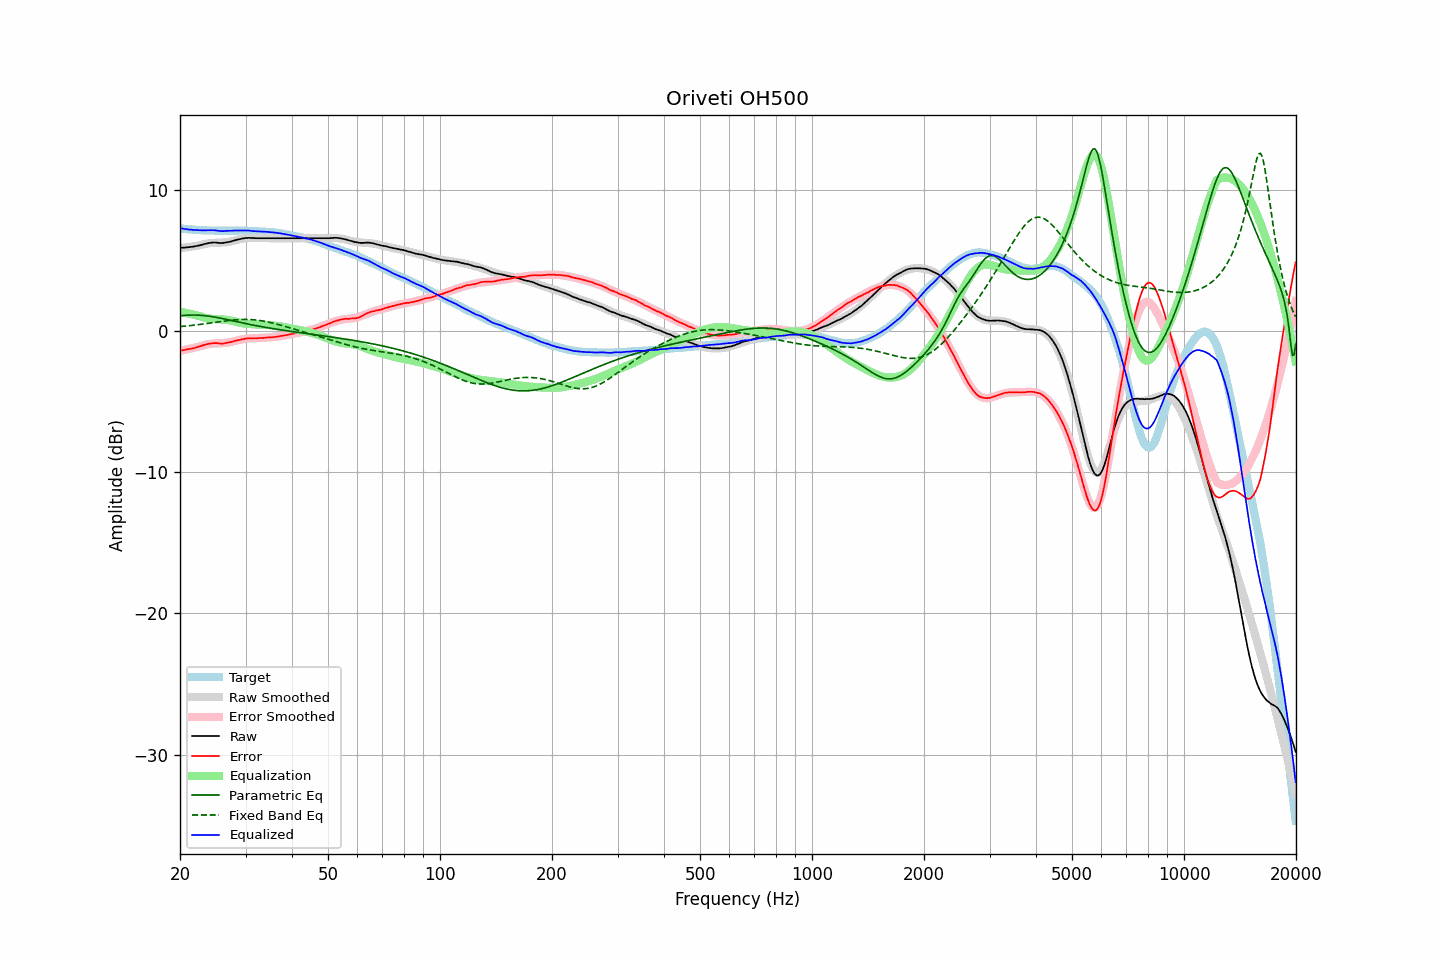

Values plotted in this chart, from the file beside it:
frequency, raw, error, smoothed, error_smoothed, equalization, parametric_eq, fixed_band_eq, equalized_raw, equalized_smoothed, target
20.00, 5.91, -1.37, 5.90, -1.39, 1.39, 1.10, 0.33, 7.30, 7.29, 7.28
20.20, 5.92, -1.35, 5.91, -1.37, 1.37, 1.11, 0.34, 7.29, 7.27, 7.27
20.40, 5.92, -1.34, 5.92, -1.34, 1.34, 1.12, 0.35, 7.27, 7.26, 7.26
20.61, 5.93, -1.32, 5.93, -1.32, 1.32, 1.13, 0.36, 7.25, 7.25, 7.25
20.81, 5.94, -1.29, 5.95, -1.29, 1.29, 1.14, 0.37, 7.24, 7.24, 7.23
21.02, 5.95, -1.27, 5.96, -1.27, 1.27, 1.14, 0.39, 7.22, 7.23, 7.22
21.23, 5.96, -1.25, 5.98, -1.24, 1.24, 1.15, 0.40, 7.20, 7.22, 7.21
21.44, 5.98, -1.24, 5.99, -1.21, 1.21, 1.15, 0.41, 7.20, 7.21, 7.22
21.66, 5.99, -1.21, 6.01, -1.19, 1.19, 1.15, 0.42, 7.18, 7.20, 7.20
21.87, 6.01, -1.19, 6.03, -1.16, 1.16, 1.15, 0.44, 7.18, 7.19, 7.20
22.09, 6.03, -1.15, 6.05, -1.14, 1.14, 1.15, 0.45, 7.17, 7.18, 7.18
22.31, 6.05, -1.12, 6.07, -1.11, 1.11, 1.14, 0.46, 7.16, 7.18, 7.17
22.54, 6.08, -1.08, 6.09, -1.08, 1.08, 1.14, 0.48, 7.16, 7.17, 7.16
22.76, 6.11, -1.05, 6.12, -1.04, 1.04, 1.13, 0.49, 7.16, 7.16, 7.16
22.99, 6.14, -1.01, 6.15, -1.01, 1.01, 1.12, 0.51, 7.15, 7.16, 7.15
23.22, 6.17, -0.97, 6.18, -0.98, 0.98, 1.11, 0.52, 7.15, 7.15, 7.14
23.45, 6.20, -0.95, 6.20, -0.95, 0.95, 1.10, 0.54, 7.15, 7.15, 7.15
23.69, 6.23, -0.91, 6.22, -0.93, 0.93, 1.08, 0.55, 7.16, 7.14, 7.14
23.92, 6.25, -0.88, 6.23, -0.91, 0.91, 1.07, 0.57, 7.16, 7.14, 7.13
24.16, 6.27, -0.87, 6.25, -0.89, 0.89, 1.05, 0.58, 7.16, 7.14, 7.14
24.40, 6.28, -0.86, 6.26, -0.88, 0.88, 1.04, 0.60, 7.16, 7.13, 7.14
24.65, 6.29, -0.84, 6.27, -0.87, 0.87, 1.02, 0.62, 7.16, 7.13, 7.13
24.89, 6.29, -0.84, 6.27, -0.86, 0.86, 1.00, 0.63, 7.15, 7.13, 7.13
25.14, 6.28, -0.84, 6.27, -0.86, 0.86, 0.98, 0.65, 7.14, 7.13, 7.12
25.39, 6.26, -0.86, 6.28, -0.85, 0.85, 0.95, 0.67, 7.12, 7.13, 7.12
25.65, 6.25, -0.87, 6.28, -0.85, 0.85, 0.93, 0.68, 7.10, 7.13, 7.12
25.91, 6.25, -0.87, 6.28, -0.84, 0.84, 0.91, 0.70, 7.09, 7.13, 7.12
26.16, 6.26, -0.87, 6.29, -0.83, 0.83, 0.89, 0.71, 7.10, 7.12, 7.13
26.43, 6.28, -0.84, 6.30, -0.82, 0.82, 0.86, 0.73, 7.11, 7.13, 7.12
26.69, 6.30, -0.82, 6.32, -0.81, 0.81, 0.84, 0.74, 7.11, 7.13, 7.12
26.96, 6.32, -0.80, 6.33, -0.79, 0.79, 0.81, 0.76, 7.12, 7.13, 7.12
27.23, 6.34, -0.78, 6.35, -0.77, 0.77, 0.79, 0.77, 7.12, 7.13, 7.12
27.50, 6.37, -0.75, 6.38, -0.75, 0.75, 0.76, 0.78, 7.13, 7.13, 7.12
27.77, 6.40, -0.73, 6.41, -0.72, 0.72, 0.74, 0.79, 7.13, 7.13, 7.13
28.05, 6.44, -0.68, 6.44, -0.70, 0.70, 0.71, 0.80, 7.14, 7.13, 7.12
28.33, 6.47, -0.66, 6.47, -0.67, 0.67, 0.69, 0.81, 7.14, 7.13, 7.13
28.62, 6.50, -0.63, 6.50, -0.64, 0.64, 0.66, 0.82, 7.14, 7.13, 7.13
28.90, 6.52, -0.62, 6.52, -0.61, 0.61, 0.64, 0.83, 7.14, 7.13, 7.14
29.19, 6.55, -0.59, 6.54, -0.59, 0.59, 0.61, 0.83, 7.14, 7.13, 7.14
29.48, 6.57, -0.56, 6.56, -0.57, 0.57, 0.59, 0.84, 7.14, 7.13, 7.13
29.78, 6.59, -0.54, 6.58, -0.55, 0.55, 0.57, 0.84, 7.14, 7.13, 7.13
30.08, 6.61, -0.52, 6.59, -0.54, 0.54, 0.54, 0.84, 7.15, 7.13, 7.13
30.38, 6.61, -0.50, 6.60, -0.52, 0.52, 0.52, 0.84, 7.14, 7.12, 7.11
30.68, 6.62, -0.49, 6.61, -0.51, 0.51, 0.50, 0.84, 7.14, 7.12, 7.11
30.99, 6.61, -0.50, 6.61, -0.50, 0.50, 0.47, 0.83, 7.12, 7.11, 7.11
31.30, 6.60, -0.51, 6.61, -0.50, 0.50, 0.45, 0.82, 7.10, 7.11, 7.11
31.61, 6.60, -0.50, 6.61, -0.49, 0.49, 0.43, 0.81, 7.09, 7.10, 7.10
31.93, 6.59, -0.49, 6.61, -0.49, 0.49, 0.40, 0.80, 7.08, 7.09, 7.08
32.24, 6.59, -0.50, 6.61, -0.48, 0.48, 0.38, 0.79, 7.08, 7.09, 7.09
32.57, 6.59, -0.48, 6.60, -0.48, 0.48, 0.36, 0.78, 7.07, 7.08, 7.07
32.89, 6.59, -0.48, 6.60, -0.48, 0.48, 0.34, 0.76, 7.07, 7.07, 7.07
33.22, 6.59, -0.47, 6.60, -0.47, 0.47, 0.32, 0.74, 7.07, 7.07, 7.06
33.55, 6.59, -0.47, 6.59, -0.47, 0.47, 0.30, 0.72, 7.06, 7.06, 7.06
33.89, 6.59, -0.46, 6.59, -0.46, 0.46, 0.28, 0.70, 7.05, 7.05, 7.05
34.23, 6.59, -0.44, 6.59, -0.45, 0.45, 0.26, 0.68, 7.05, 7.05, 7.03
34.57, 6.59, -0.44, 6.59, -0.44, 0.44, 0.24, 0.65, 7.04, 7.04, 7.03
34.92, 6.59, -0.42, 6.59, -0.43, 0.43, 0.22, 0.63, 7.03, 7.03, 7.01
35.27, 6.59, -0.44, 6.59, -0.42, 0.42, 0.20, 0.60, 7.02, 7.02, 7.03
35.62, 6.59, -0.41, 6.59, -0.41, 0.41, 0.18, 0.57, 7.01, 7.01, 7.00
35.97, 6.59, -0.41, 6.59, -0.40, 0.40, 0.16, 0.54, 6.99, 6.99, 7.00
... 635 more rows
